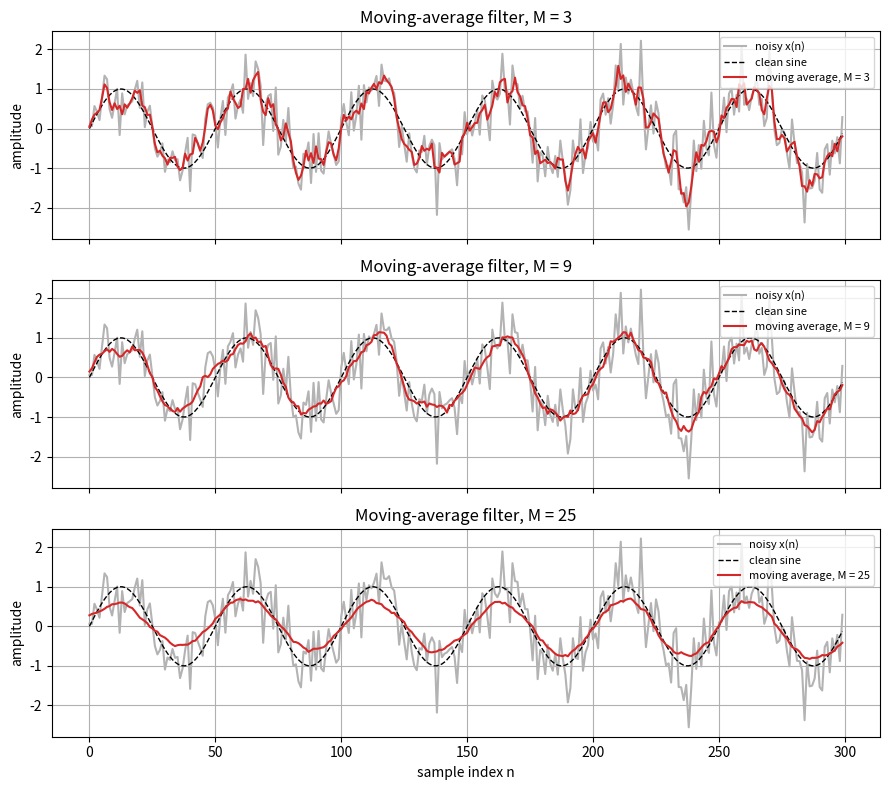
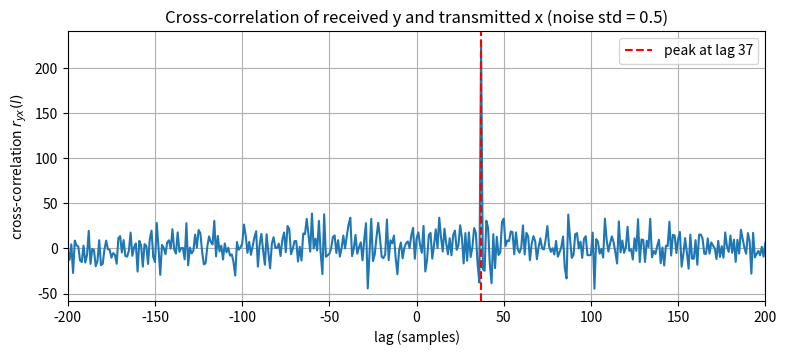
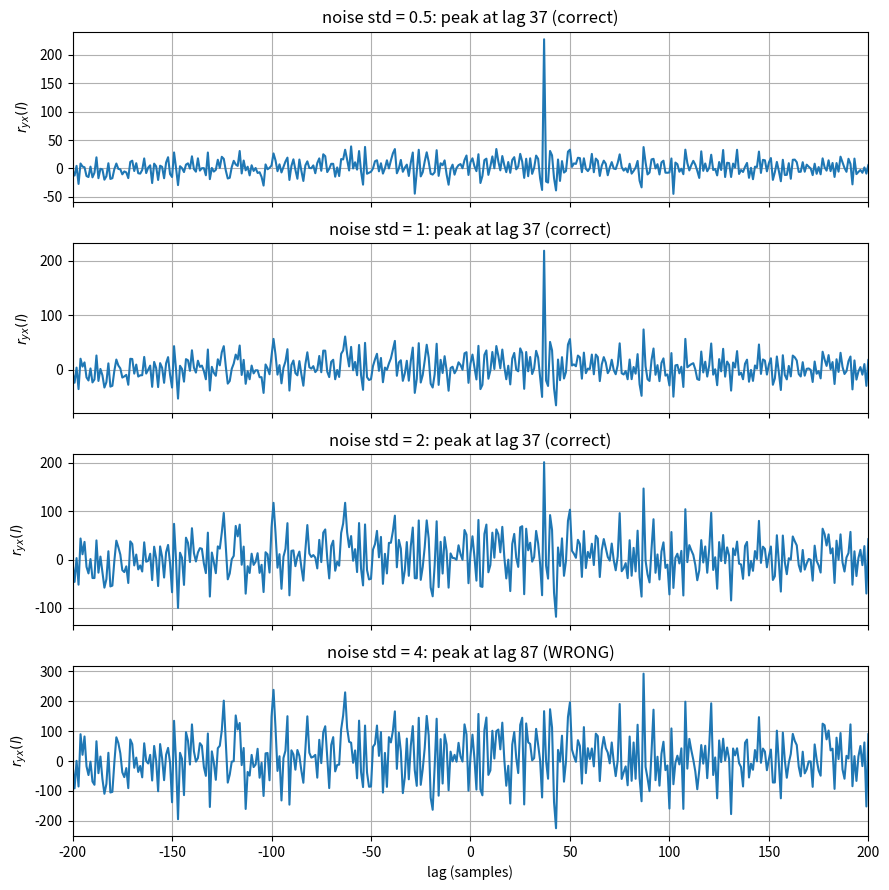
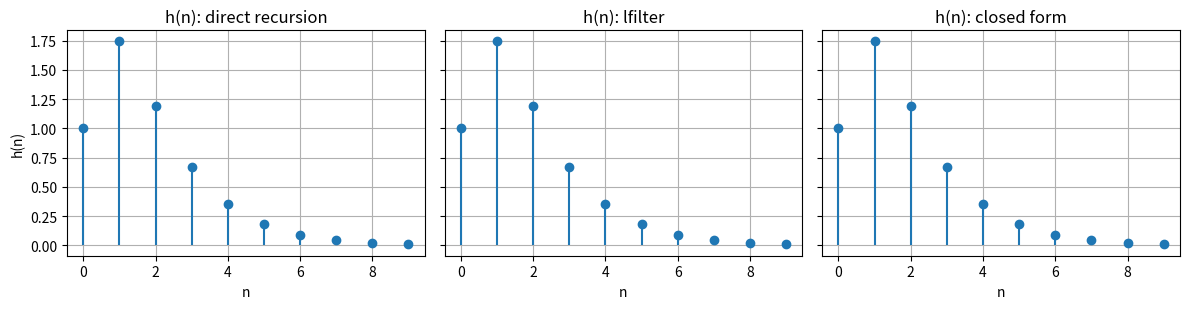
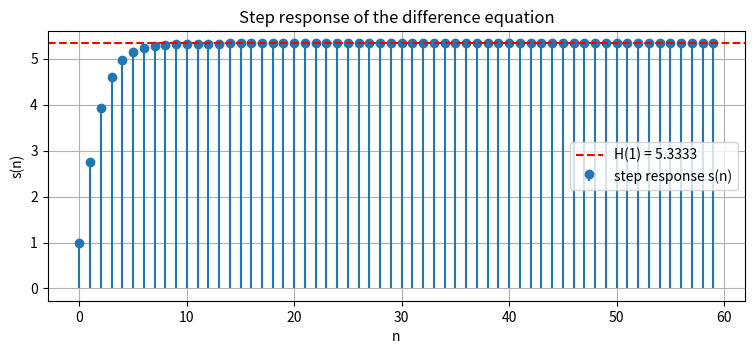

Source code (Python) for these figures, in order:
import time
import numpy as np
import matplotlib.pyplot as plt
from scipy import signal

plt.rcParams["figure.figsize"] = (9, 3.5)

def conv(x, h):
    x = np.asarray(x, dtype=float); h = np.asarray(h, dtype=float)
    N = len(x) + len(h) - 1
    y = np.zeros(N)
    for n in range(N):
        for k in range(len(x)):
            if 0 <= n - k < len(h):
                y[n] += x[k] * h[n - k]
    return y

print("conv        :", conv([1, 2, 3, 1], [1, 1, 1]), "  (expect [1 3 6 6 4 1])")
print("np.convolve :", np.convolve([1, 2, 3, 1], [1, 1, 1]))

# Pre-lab (a) check
print("\nPre-lab (a):")
print("conv        :", conv([1, -1, 2], [2, 1, 0, 1]))
print("np.convolve :", np.convolve([1, -1, 2], [2, 1, 0, 1]))

# Timing comparison, two random sequences of length 2000
rng = np.random.default_rng(0)
a, b = rng.standard_normal(2000), rng.standard_normal(2000)

t0 = time.perf_counter(); y_loop = conv(a, b);        t_loop = time.perf_counter() - t0
t0 = time.perf_counter(); y_np   = np.convolve(a, b); t_np   = time.perf_counter() - t0

print(f"double loop conv : {t_loop:.4f} s")
print(f"np.convolve      : {t_np:.6f} s")
print(f"speed-up         : about {t_loop/t_np:,.0f} x")
print("results agree    :", np.allclose(y_loop, y_np))

rng = np.random.default_rng(0)
n = np.arange(300)
clean = np.sin(2*np.pi*n/50)
x = clean + 0.5*rng.standard_normal(300)

fig, axes = plt.subplots(3, 1, figsize=(9, 8), sharex=True)
print(f"{'M':>3} {'RMS error vs clean sine':>25}")
print(f"{'-':>3} {np.sqrt(np.mean((x-clean)**2)):25.3f}   (noisy input)")
for ax, M in zip(axes, [3, 9, 25]):
    h = np.ones(M)/M
    y = np.convolve(x, h, mode="same")
    ax.plot(n, x, color="0.7", label="noisy x(n)")
    ax.plot(n, clean, "k--", lw=1, label="clean sine")
    ax.plot(n, y, "C3", label=f"moving average, M = {M}")
    ax.set_ylabel("amplitude"); ax.set_title(f"Moving-average filter, M = {M}")
    ax.legend(loc="upper right", fontsize=8); ax.grid(True)
    inner = slice(M, -M)   # ignore edge effects of mode='same'
    print(f"{M:3d} {np.sqrt(np.mean((y[inner]-clean[inner])**2)):25.3f}   (peak amplitude {np.max(np.abs(y[inner])):.3f})")
axes[-1].set_xlabel("sample index n")
plt.tight_layout(); plt.show()

rng = np.random.default_rng(0)
x1, x2 = rng.standard_normal(50), rng.standard_normal(50)
a, b = 2.0, -3.0
systems = {"x^2": lambda x: x**2,
           "n x(n)": lambda x: np.arange(len(x)) * x,
           "moving average": lambda x: np.convolve(x, np.ones(3)/3)[:len(x)]}
for name, T in systems.items():
    linear = np.allclose(T(a*x1 + b*x2), a*T(x1) + b*T(x2))
    xd = np.concatenate([np.zeros(5), x1])[:50]           # delay input by 5
    yd = np.concatenate([np.zeros(5), T(x1)])[:50]        # delay output by 5
    tinv = np.allclose(T(xd), yd)
    print(f"{name:15s} linear={linear} time-invariant={tinv}")

rng = np.random.default_rng(1)
fs = 1000
x = rng.standard_normal(500)                  # transmitted signal
true_delay = 37
y = np.concatenate([np.zeros(true_delay), 0.6*x])[:500] + 0.5*rng.standard_normal(500)
r = signal.correlate(y, x, mode="full")
lags = signal.correlation_lags(len(y), len(x), mode="full")
est = lags[np.argmax(r)]
print("estimated delay:", est, "samples")

plt.plot(lags, r)
plt.xlim(-200, 200)
plt.axvline(est, color="r", ls="--", label=f"peak at lag {est}")
plt.xlabel("lag (samples)"); plt.ylabel("cross-correlation $r_{yx}(l)$")
plt.title("Cross-correlation of received y and transmitted x (noise std = 0.5)")
plt.legend(); plt.grid(True); plt.show()

# Increase the noise standard deviation: 1, 2 and 4 (same seed/procedure as above)
sigmas = [0.5, 1, 2, 4]
fig, axes = plt.subplots(len(sigmas), 1, figsize=(9, 9), sharex=True)
for ax, s in zip(axes, sigmas):
    rng = np.random.default_rng(1)
    x = rng.standard_normal(500)
    y = np.concatenate([np.zeros(true_delay), 0.6*x])[:500] + s*rng.standard_normal(500)
    r = signal.correlate(y, x, mode="full")
    lags = signal.correlation_lags(len(y), len(x), mode="full")
    est = lags[np.argmax(r)]
    ok = "correct" if est == true_delay else "WRONG"
    print(f"noise std = {s:>3}: estimated delay = {est:3d} samples ({ok})")
    ax.plot(lags, r); ax.set_xlim(-200, 200); ax.grid(True)
    ax.set_ylabel("$r_{yx}(l)$"); ax.set_title(f"noise std = {s}: peak at lag {est} ({ok})")
axes[-1].set_xlabel("lag (samples)")
plt.tight_layout(); plt.show()

# One seed is a single experiment, so repeat with 200 random seeds to see where it really starts to fail
def success_rate(s, trials=200):
    ok = 0
    for seed in range(trials):
        rng = np.random.default_rng(1000 + seed)
        x = rng.standard_normal(500)
        y = np.concatenate([np.zeros(true_delay), 0.6*x])[:500] + s*rng.standard_normal(500)
        r = signal.correlate(y, x, mode="full")
        l = signal.correlation_lags(len(y), len(x), mode="full")
        ok += (l[np.argmax(r)] == true_delay)
    return ok/trials

print(f"{'noise std':>10} {'success rate (200 trials)':>26}")
for s in [0.5, 1, 2, 3, 4, 6, 8]:
    print(f"{s:10g} {100*success_rate(s):25.1f} %")

# Distance from the delay
c = 343.0
d = true_delay/fs
print(f"\ndelay = {true_delay} samples / {fs} Hz = {d*1e3:.0f} ms")
print(f"distance = c * delay = {c*d:.2f} m (one-way)")

N = 10
imp = np.zeros(N); imp[0] = 1.0

# 1) direct recursion: h(n) = d(n) + d(n-1) + 0.75 h(n-1) - 0.125 h(n-2)
h_rec = np.zeros(N)
for n in range(N):
    h_rec[n] = imp[n] + (imp[n-1] if n >= 1 else 0) \
               + 0.75*(h_rec[n-1] if n >= 1 else 0) \
               - 0.125*(h_rec[n-2] if n >= 2 else 0)

# 2) lfilter
b, a = [1, 1], [1, -0.75, 0.125]
h_lf = signal.lfilter(b, a, imp)

# 3) closed form  h(n) = 6(0.5)^n - 5(0.25)^n
nn = np.arange(N)
h_cf = 6*0.5**nn - 5*0.25**nn

print(f"{'n':>2} {'recursion':>12} {'lfilter':>12} {'closed form':>12}")
for i in range(N):
    print(f"{i:2d} {h_rec[i]:12.6f} {h_lf[i]:12.6f} {h_cf[i]:12.6f}")
print("\nall three agree:", np.allclose(h_rec, h_lf) and np.allclose(h_lf, h_cf))

fig, axes = plt.subplots(1, 3, figsize=(12, 3.2), sharey=True)
for ax, h, name in zip(axes, [h_rec, h_lf, h_cf], ["direct recursion", "lfilter", "closed form"]):
    ax.stem(nn, h, basefmt=" "); ax.set_title(f"h(n): {name}")
    ax.set_xlabel("n"); ax.grid(True)
axes[0].set_ylabel("h(n)")
plt.tight_layout(); plt.show()

# 4) step response and final value
Ns = 60
u = np.ones(Ns)
s = signal.lfilter(b, a, u)
H1 = np.sum(b)/np.sum(a)

plt.stem(np.arange(Ns), s, basefmt=" ", label="step response s(n)")
plt.axhline(H1, color="r", ls="--", label=f"H(1) = {H1:.4f}")
plt.xlabel("n"); plt.ylabel("s(n)"); plt.title("Step response of the difference equation")
plt.legend(); plt.grid(True); plt.show()

print(f"final value of s(n) (n = {Ns-1}) = {s[-1]:.6f}")
print(f"H(1) = sum(b)/sum(a) = {np.sum(b)}/{np.sum(a)} = {H1:.6f}")
